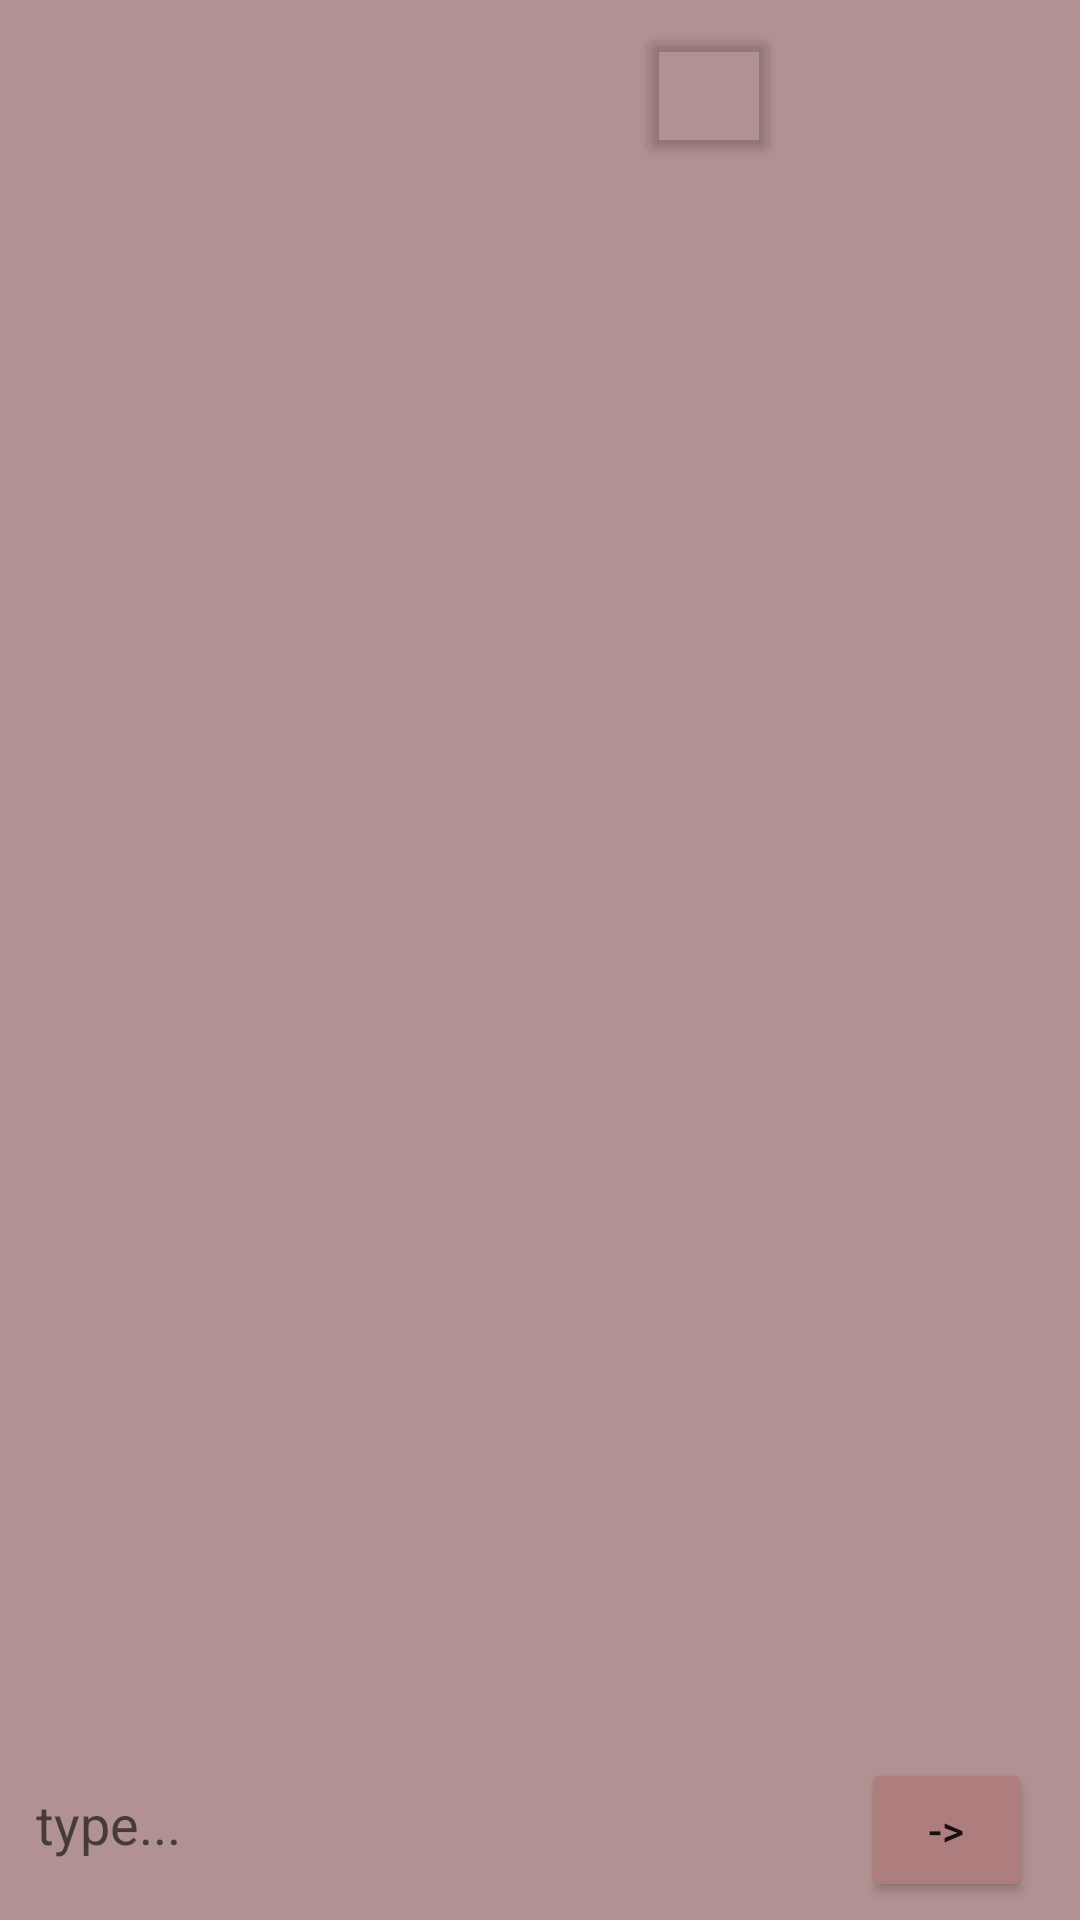

Android layout source for this screen:
<!-- AndroidManifest.xml: application theme Theme.AppCompat.Light.NoActionBar -->
<!-- res/layout/activity_main.xml -->
<?xml version="1.0" encoding="utf-8"?>
<androidx.constraintlayout.widget.ConstraintLayout xmlns:android="http://schemas.android.com/apk/res/android"
    xmlns:app="http://schemas.android.com/apk/res-auto"
    xmlns:tools="http://schemas.android.com/tools"
    android:layout_width="match_parent"
    android:layout_height="match_parent"
    android:background="#B19191"
    tools:context=".MainActivity">

    <ScrollView
        android:id="@+id/scrollView2"
        android:layout_width="384dp"
        android:layout_height="692dp"
        android:layout_marginStart="32dp"
        android:layout_marginEnd="32dp"
        android:layout_marginBottom="8dp"
        app:layout_constraintBottom_toTopOf="@+id/lastname"
        app:layout_constraintEnd_toEndOf="parent"
        app:layout_constraintStart_toStartOf="parent"
        tools:ignore="SpeakableTextPresentCheck">

        <LinearLayout
            android:id="@+id/Linear"
            android:layout_width="match_parent"
            android:layout_height="wrap_content"
            android:layout_marginTop="10dp"
            android:layout_marginEnd="20dp"
            android:orientation="vertical" />
    </ScrollView>

    <EditText
        android:id="@+id/field"
        style="@style/Widget.AppCompat.EditText"
        android:layout_width="322dp"
        android:layout_height="48dp"
        android:layout_marginStart="12dp"
        android:layout_marginBottom="8dp"
        android:background="@android:color/transparent"
        android:ems="10"
        android:hint="type..."
        android:inputType="textPersonName"
        android:minHeight="40dp"
        app:layout_constraintBottom_toBottomOf="parent"
        app:layout_constraintStart_toStartOf="parent" />

    <Button
        android:id="@+id/show"
        android:layout_width="48dp"
        android:layout_height="48dp"
        android:layout_marginTop="8dp"
        android:layout_marginEnd="100dp"
        android:backgroundTint="@android:color/transparent"
        app:layout_constraintEnd_toEndOf="parent"
        app:layout_constraintTop_toTopOf="parent"
        tools:ignore="SpeakableTextPresentCheck" />

    <Button
        android:id="@+id/add"
        android:layout_width="57dp"
        android:layout_height="48dp"
        android:layout_marginEnd="16dp"
        android:layout_marginBottom="6dp"
        android:backgroundTint="#AE7D7D"
        android:text="->"
        app:layout_constraintBottom_toBottomOf="parent"
        app:layout_constraintEnd_toEndOf="parent" />

</androidx.constraintlayout.widget.ConstraintLayout>
<!-- resources referenced by this layout -->
<resources>

</resources>
